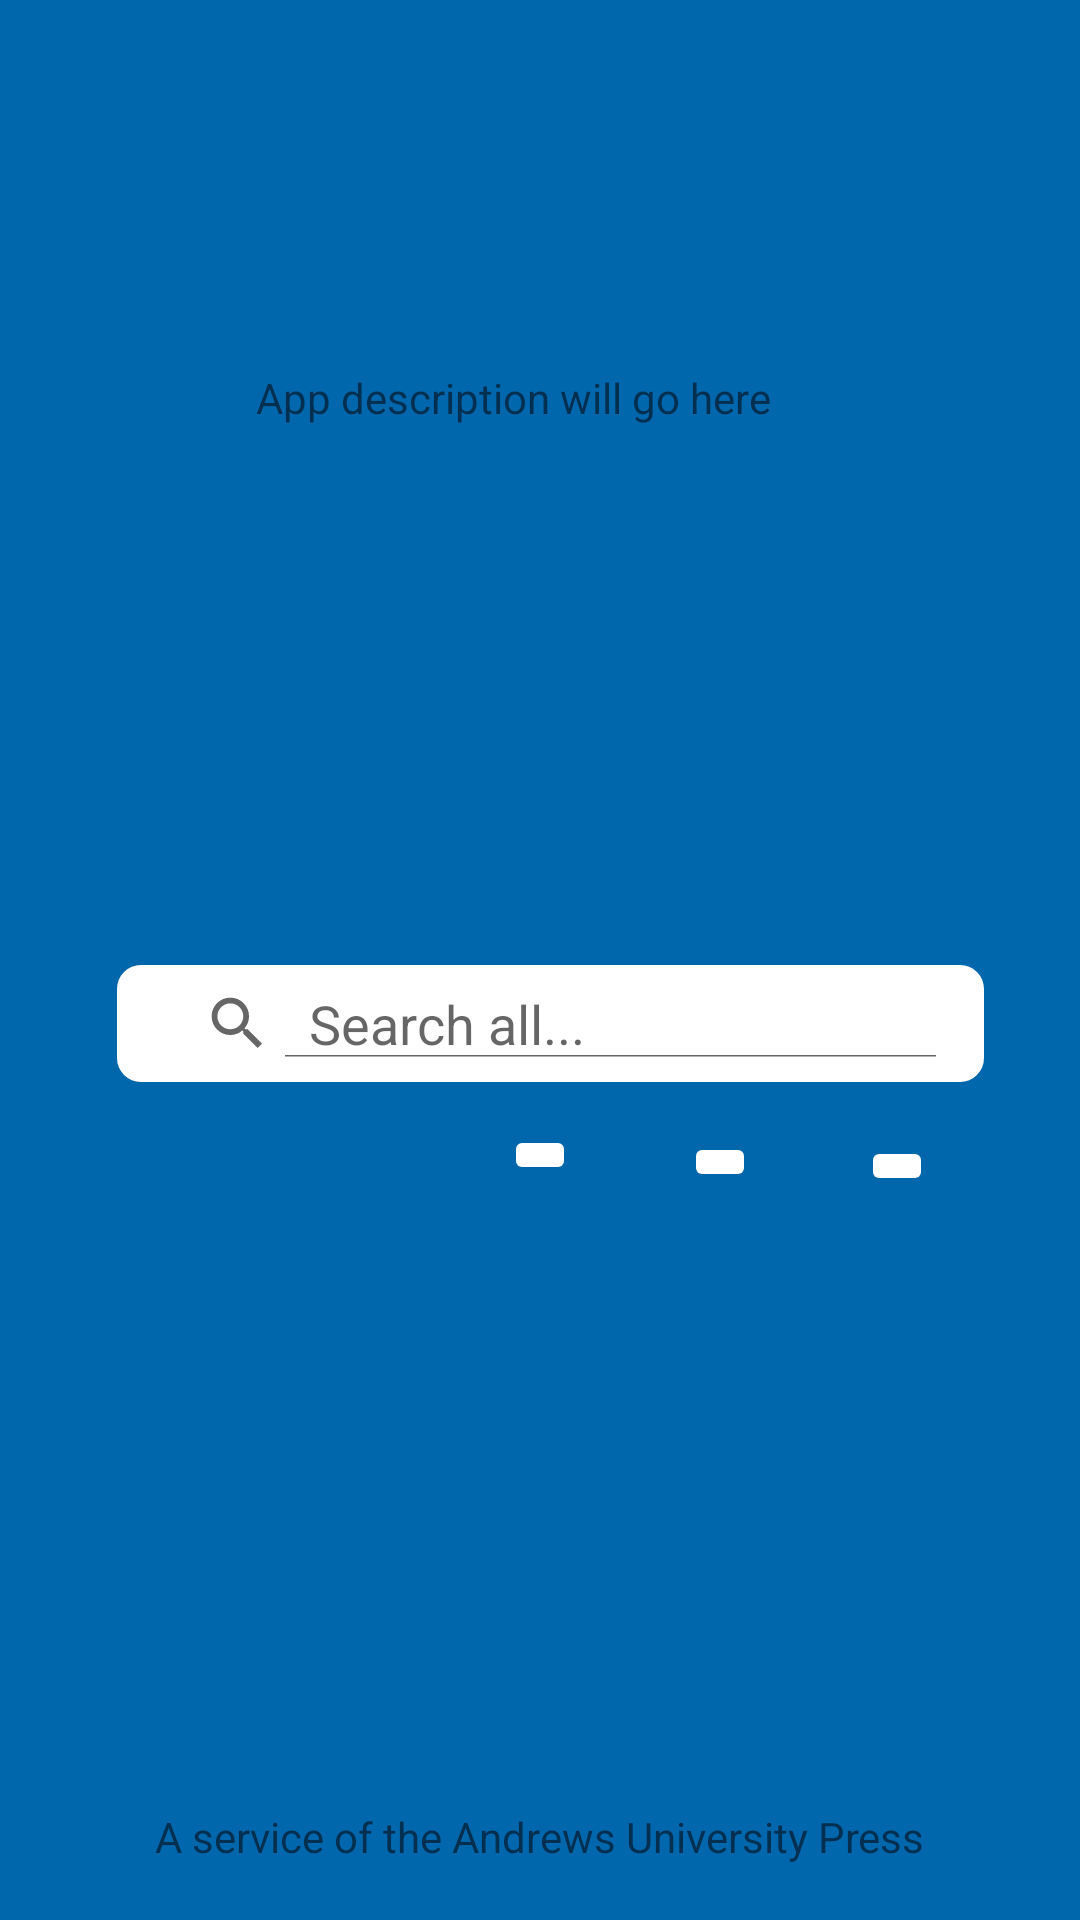

Android layout source for this screen:
<!-- AndroidManifest.xml: activity theme AppTheme.NoActionBar -->
<!-- res/layout/activity_main.xml -->
<?xml version="1.0" encoding="utf-8"?>
<android.support.constraint.ConstraintLayout xmlns:android="http://schemas.android.com/apk/res/android"
                                             xmlns:app="http://schemas.android.com/apk/res-auto"
                                             xmlns:tools="http://schemas.android.com/tools"
                                             android:orientation="vertical"
                                             android:layout_width="match_parent"
                                             android:layout_height="match_parent"
                                             android:background="@color/au_blue" >

    

    <ImageView
        android:layout_width="93dp"
        android:layout_height="99dp"
        app:srcCompat="@drawable/the_letter_s"
        android:id="@+id/imageView"
        android:layout_marginEnd="16dp"
        app:layout_constraintRight_toRightOf="parent"
        android:layout_marginRight="16dp"
        android:layout_marginStart="16dp"
        app:layout_constraintLeft_toLeftOf="parent"
        android:layout_marginLeft="16dp"
        android:layout_marginBottom="16dp"
        android:layout_marginTop="16dp"
        app:layout_constraintTop_toTopOf="parent"
        app:layout_constraintVertical_bias="0.0"
        app:layout_constraintBottom_toBottomOf="parent"
        />

    <TextView
        android:text="@string/description"
        android:layout_width="202dp"
        android:layout_height="48dp"
        android:id="@+id/descriptionTextView"
        android:layout_marginEnd="16dp"
        app:layout_constraintRight_toRightOf="parent"
        android:layout_marginRight="16dp"
        android:layout_marginStart="16dp"
        app:layout_constraintLeft_toLeftOf="parent"
        android:layout_marginLeft="16dp"
        android:layout_marginTop="8dp"
        app:layout_constraintTop_toBottomOf="@+id/imageView"
        app:layout_constraintBottom_toTopOf="@+id/diffSearchView"
        android:layout_marginBottom="8dp"
        tools:typeface="serif"
        app:layout_constraintVertical_bias="0.0"
        app:layout_constraintHorizontal_bias="0.55"/>

    <TextView
        android:text="@string/footer_text"
        android:layout_width="wrap_content"
        android:layout_height="wrap_content"
        android:id="@+id/textView"
        android:layout_marginEnd="16dp"
        app:layout_constraintRight_toRightOf="parent"
        android:layout_marginRight="16dp"
        android:layout_marginStart="16dp"
        app:layout_constraintLeft_toLeftOf="parent"
        android:layout_marginLeft="16dp"
        android:layout_marginTop="8dp"
        app:layout_constraintTop_toBottomOf="@+id/diffSearchView"
        app:layout_constraintBottom_toBottomOf="parent"
        android:layout_marginBottom="16dp"
        app:layout_constraintVertical_bias="0.99"
        />

    <ImageButton
        android:layout_width="wrap_content"
        android:layout_height="wrap_content"
        app:srcCompat="@drawable/book_image"
        android:id="@+id/bookSearchImageButton"
        android:backgroundTint="@color/white"
        app:layout_constraintBottom_toBottomOf="parent"
        android:layout_marginBottom="16dp"
        android:layout_marginTop="8dp"
        app:layout_constraintTop_toBottomOf="@+id/diffSearchView"
        android:layout_marginEnd="16dp"
        app:layout_constraintRight_toRightOf="parent"
        android:layout_marginRight="16dp"
        android:layout_marginStart="16dp"
        app:layout_constraintLeft_toLeftOf="parent"
        android:layout_marginLeft="16dp"
        app:layout_constraintVertical_bias="0.027"/>

    <ImageButton
        android:layout_width="wrap_content"
        android:layout_height="wrap_content"
        app:srcCompat="@drawable/person_image"
        android:id="@+id/authorSearchImageButton"
        android:backgroundTint="@color/white"
        app:layout_constraintBottom_toBottomOf="parent"
        android:layout_marginBottom="16dp"
        android:layout_marginTop="8dp"
        app:layout_constraintTop_toBottomOf="@+id/diffSearchView"
        android:layout_marginEnd="16dp"
        app:layout_constraintRight_toRightOf="parent"
        android:layout_marginRight="16dp"
        android:layout_marginStart="16dp"
        app:layout_constraintLeft_toLeftOf="parent"
        android:layout_marginLeft="16dp"
        app:layout_constraintHorizontal_bias="0.697"
        app:layout_constraintVertical_bias="0.037"/>

    <ImageButton
        android:layout_width="wrap_content"
        android:layout_height="wrap_content"
        app:srcCompat="@drawable/key_image"
        android:id="@+id/keywordSearchImageButton"
        android:backgroundTint="@color/white"
        app:layout_constraintBottom_toBottomOf="parent"
        android:layout_marginBottom="16dp"
        android:layout_marginTop="8dp"
        app:layout_constraintTop_toBottomOf="@+id/diffSearchView"
        android:layout_marginStart="16dp"
        app:layout_constraintLeft_toLeftOf="parent"
        android:layout_marginLeft="16dp"
        android:layout_marginEnd="16dp"
        app:layout_constraintRight_toRightOf="parent"
        android:layout_marginRight="16dp"
        app:layout_constraintHorizontal_bias="0.891"
        app:layout_constraintVertical_bias="0.043"/>

    <SearchView
        android:layout_width="289dp"
        android:layout_height="39dp"
        android:id="@+id/diffSearchView"
        android:iconifiedByDefault="false"
        android:queryHint="@string/search_hint"
        android:background="@drawable/bg_rounded"
        android:saveEnabled="true"
        style="@android:style/Theme.Holo.Wallpaper"
        app:layout_constraintRight_toRightOf="parent"
        android:layout_marginEnd="16dp"
        android:layout_marginRight="16dp"
        android:layout_marginTop="16dp"
        app:layout_constraintTop_toTopOf="parent"
        app:layout_constraintBottom_toBottomOf="parent"
        android:layout_marginBottom="16dp"
        android:layout_marginStart="16dp"
        app:layout_constraintLeft_toLeftOf="parent"
        android:layout_marginLeft="16dp"
        app:layout_constraintVertical_bias="0.537"
        app:layout_constraintHorizontal_bias="0.594"/>
    <android.support.constraint.Guideline
        android:layout_width="wrap_content"
        android:layout_height="wrap_content"
        android:id="@+id/guideline"
        app:layout_constraintGuide_begin="20dp"
        android:orientation="horizontal"
        tools:layout_editor_absoluteY="20dp"
        tools:layout_editor_absoluteX="0dp"/>



</android.support.constraint.ConstraintLayout>
<!-- resources referenced by this layout -->
<resources>
  <color name="alt_gold">#9d8958</color>
  <color name="au_blue">#0067ac</color>
  <color name="white">#ffffff</color>
  <!-- drawable bg_rounded (drawable) -->
  <?xml version="1.0" encoding="utf-8"?>
  <shape xmlns:android="http://schemas.android.com/apk/res/android">
      <solid android:color="#ffffff"/>
      <corners android:radius="8dp"/>
      <padding android:left="8dp"
               android:bottom="8dp"
               android:right="8dp"
               android:top="8dp"/>
  </shape>
  <!-- drawable book_image: png bitmap (drawable, 580 bytes) -->
  <!-- drawable key_image: png bitmap (drawable, 537 bytes) -->
  <!-- drawable person_image: png bitmap (drawable, 549 bytes) -->
  <string name="book_list">All books</string>
  <string name="description">App description will go here</string>
  <string name="footer_text">A service of the Andrews University Press</string>
  <string name="search_hint">Search all...</string>
  <style name="AppTheme.NoActionBar">
          <item name="windowActionBar">false</item>
          <item name="windowNoTitle">true</item>
      </style>
</resources>
